Image classification data set "test-categorical" (igonzalezespi/TFG on GitHub). Class labels (4): altogrado, ascus, bajogrado, benign.

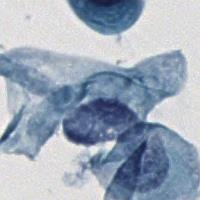
Label: ascus

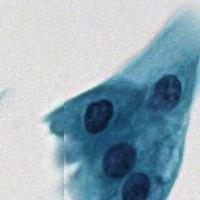
Label: benign

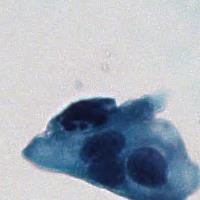
Label: bajogrado

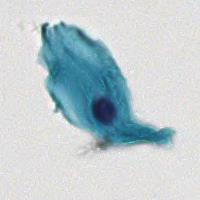
Label: benign

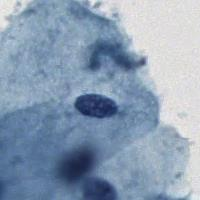
Label: benign

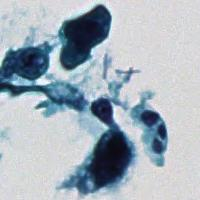
Label: altogrado
